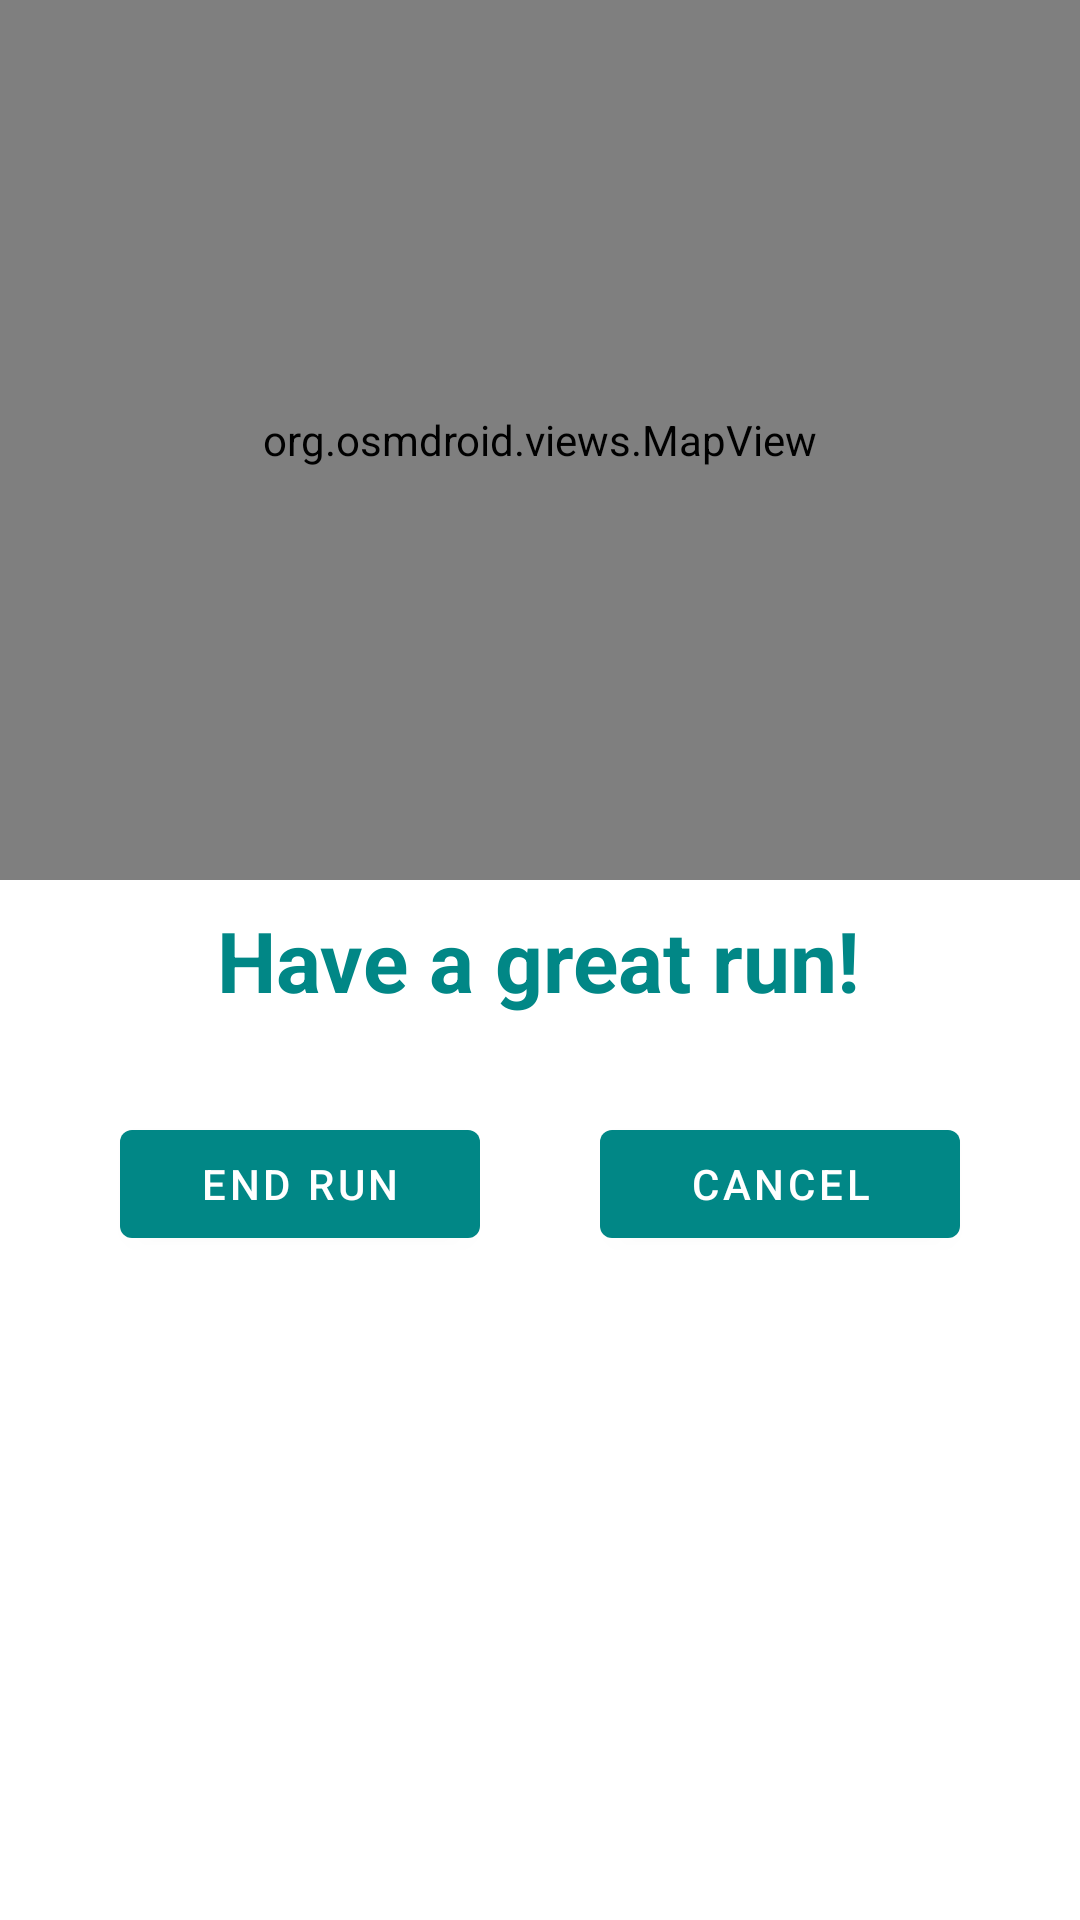

Android layout source for this screen:
<!-- AndroidManifest.xml: application theme Theme.Explorun -->
<!-- res/layout/activity_start_run.xml -->
<?xml version="1.0" encoding="utf-8"?>
<androidx.constraintlayout.widget.ConstraintLayout xmlns:android="http://schemas.android.com/apk/res/android"
    xmlns:app="http://schemas.android.com/apk/res-auto"
    xmlns:tools="http://schemas.android.com/tools"
    android:layout_width="match_parent"
    android:layout_height="match_parent"
    tools:context="com.xplorun.StartRunActivity">

    <org.osmdroid.views.MapView
        android:id="@+id/mapViewRun"
        android:layout_width="match_parent"
        android:layout_height="0dp"
        android:layout_marginBottom="8dp"
        app:layout_constraintBottom_toTopOf="@+id/textView3"
        app:layout_constraintEnd_toEndOf="parent"
        app:layout_constraintStart_toStartOf="parent"
        app:layout_constraintTop_toTopOf="parent"
        tools:ignore="SpeakableTextPresentCheck" />

    <TextView
        android:id="@+id/textView3"
        style="@style/H2text"
        android:layout_width="wrap_content"
        android:layout_height="wrap_content"
        android:text="Have a great run!"
        app:layout_constraintBottom_toBottomOf="parent"
        app:layout_constraintEnd_toEndOf="parent"
        app:layout_constraintHorizontal_bias="0.497"
        app:layout_constraintStart_toStartOf="parent"
        app:layout_constraintTop_toTopOf="parent" />

    <com.google.android.material.button.MaterialButton
        android:id="@+id/button_rate_now"
        android:layout_width="120dp"
        android:layout_height="0dp"
        android:layout_marginTop="32dp"
        android:text="End run"
        app:layout_constraintEnd_toStartOf="@+id/cancel_run"
        app:layout_constraintHorizontal_bias="0.5"
        app:layout_constraintStart_toStartOf="parent"
        app:layout_constraintTop_toBottomOf="@+id/textView3" />

    <com.google.android.material.button.MaterialButton
        android:id="@+id/cancel_run"
        android:layout_width="120dp"
        android:layout_height="wrap_content"
        android:layout_marginTop="32dp"
        android:text="Cancel"
        app:layout_constraintEnd_toEndOf="parent"
        app:layout_constraintHorizontal_bias="0.5"
        app:layout_constraintStart_toEndOf="@+id/button_rate_now"
        app:layout_constraintTop_toBottomOf="@+id/textView3" />

</androidx.constraintlayout.widget.ConstraintLayout>
<!-- resources referenced by this layout -->
<resources>
  <style name="H2text">
          <item name="android:textSize">28sp</item>
          <item name="android:textColor">?colorPrimary</item>
          <item name="android:textStyle">bold</item>
      </style>
  <style name="Theme.Explorun" parent="Theme.MaterialComponents.Light.NoActionBar">
          
          <item name="colorPrimary">@color/teal_700</item>
          <item name="colorPrimaryVariant">@color/teal_400</item>
          <item name="colorOnPrimary">@color/white</item>
          
          <item name="colorSecondary">@color/teal_200</item>
          <item name="colorSecondaryVariant">@color/teal_700</item>
          <item name="colorOnSecondary">@color/black</item>
          
          <item name="android:statusBarColor" tools:targetApi="l">?attr/colorPrimaryVariant</item>
      </style>
  <color name="teal_700">#FF018786</color>
  <color name="teal_400">#26A69A</color>
  <color name="white">#FFFFFFFF</color>
  <color name="teal_200">#FF03DAC5</color>
  <color name="black">#FF000000</color>
</resources>
